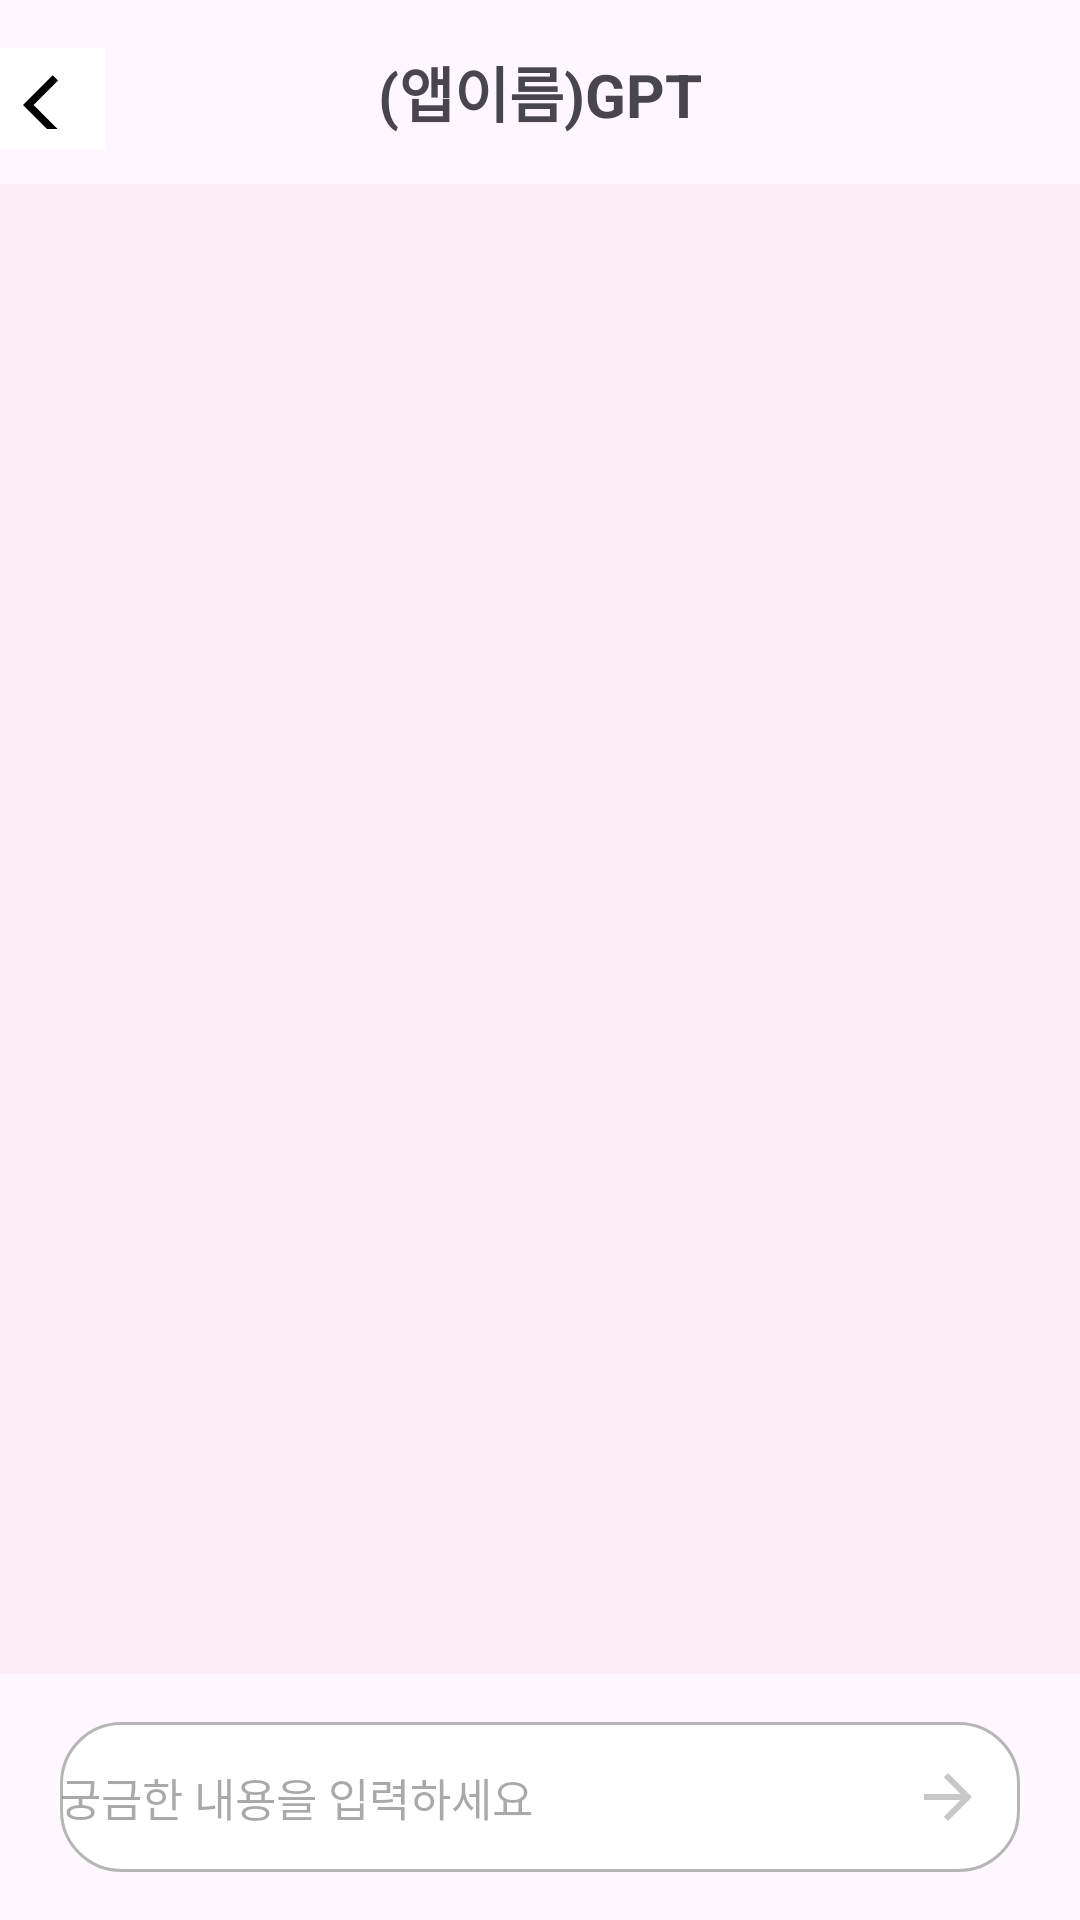

Produce the Android XML layout that renders to this screen, including the resource entries it uses.
<!-- AndroidManifest.xml: application theme Theme.Cherry_pick_android -->
<!-- res/layout/activity_gpt.xml -->
<?xml version="1.0" encoding="utf-8"?>
<androidx.constraintlayout.widget.ConstraintLayout xmlns:android="http://schemas.android.com/apk/res/android"
    xmlns:app="http://schemas.android.com/apk/res-auto"
    xmlns:tools="http://schemas.android.com/tools"
    android:layout_width="match_parent"
    android:layout_height="match_parent">

    <TextView
        android:id="@+id/tv_appName"
        android:layout_width="wrap_content"
        android:layout_height="wrap_content"
        android:layout_marginTop="16dp"
        android:layout_marginBottom="16dp"
        android:text="(앱이름)GPT"
        android:textSize="20sp"
        android:textStyle="bold"
        app:layout_constraintBottom_toTopOf="@+id/rv_gpt_messages"
        app:layout_constraintEnd_toEndOf="parent"
        app:layout_constraintStart_toStartOf="parent"
        app:layout_constraintTop_toTopOf="parent" />

    <ImageButton
        android:id="@+id/ibtn_back"
        android:layout_width="35dp"
        android:layout_height="34dp"
        android:layout_marginTop="16dp"
        android:background="@color/white"
        android:src="@drawable/ic_gpt_back"
        app:layout_constraintStart_toStartOf="parent"
        app:layout_constraintTop_toTopOf="parent" />

    <EditText
        android:id="@+id/et_sendMessage"
        android:layout_width="wrap_content"
        android:layout_height="wrap_content"
        android:layout_marginTop="16dp"
        android:layout_marginBottom="16dp"
        android:background="@drawable/ic_edittext_gpt"
        android:gravity="center|start"
        android:hint="궁금한 내용을 입력하세요"
        android:textSize="15sp"
        app:layout_constraintBottom_toBottomOf="parent"
        app:layout_constraintEnd_toEndOf="parent"
        app:layout_constraintStart_toStartOf="parent"
        app:layout_constraintTop_toBottomOf="@+id/rv_gpt_messages" />

    <androidx.recyclerview.widget.RecyclerView
        android:id="@+id/rv_gpt_messages"
        android:layout_width="match_parent"
        android:layout_height="0dp"
        android:background="#74FAE4E8"
        app:layout_constraintTop_toBottomOf="@+id/tv_appName"
        app:layout_constraintEnd_toEndOf="parent"
        app:layout_constraintStart_toStartOf="parent"
        app:layout_constraintBottom_toTopOf="@+id/et_sendMessage"
        >
    </androidx.recyclerview.widget.RecyclerView>

    <ImageButton
        android:id="@+id/ibtn_gpt_send"
        android:layout_width="wrap_content"
        android:layout_height="wrap_content"
        android:layout_marginEnd="32dp"
        android:background=""
        android:src="@drawable/ic_gpt_send"
        app:layout_constraintBottom_toBottomOf="parent"
        app:layout_constraintEnd_toEndOf="parent"
        app:layout_constraintTop_toBottomOf="@+id/rv_gpt_messages" />


</androidx.constraintlayout.widget.ConstraintLayout>
<!-- resources referenced by this layout -->
<resources>
  <color name="white">#FFFFFFFF</color>
  <!-- drawable ic_edittext_gpt (drawable) -->
  <?xml version="1.0" encoding="utf-8"?>
  <shape xmlns:android="http://schemas.android.com/apk/res/android" android:shape="rectangle" >
      <corners
          android:radius="20dp"
          />
      <solid
          android:color="#FFFFFF"
          />
      <size
          android:width="320dp"
          android:height="50dp"
          />
      <stroke
          android:width="1dp"
          android:color="#B6B6B6"
          />
  </shape>
  <!-- drawable ic_gpt_back (drawable) -->
  <vector android:autoMirrored="true" android:height="20dp"
      android:tint="#000000" android:viewportHeight="20"
      android:viewportWidth="20" android:width="20dp" xmlns:android="http://schemas.android.com/apk/res/android">
      <path android:fillColor="@android:color/white" android:pathData="M11.67,3.87L9.9,2.1 0,12l9.9,9.9 1.77,-1.77L3.54,12z"/>
  </vector>
  <!-- drawable ic_gpt_send (drawable) -->
  <vector
      android:autoMirrored="true"
      android:height="24dp"
      android:tint="#C8C8C8"
      android:viewportHeight="24"
      android:viewportWidth="24"
      android:width="24dp"
      xmlns:android="http://schemas.android.com/apk/res/android">
      <path
          android:fillColor="@android:color/white"
          android:pathData="M12,4l-1.41,1.41L16.17,11H4v2h12.17l-5.58,5.59L12,20l8,-8z"
          />
  </vector>
  <style name="Theme.Cherry_pick_android" parent="Base.Theme.Cherry_pick_android">
          <item name="colorPrimary">@color/main_pink</item>
      </style>
  <style name="Base.Theme.Cherry_pick_android" parent="Theme.Material3.DayNight.NoActionBar">
          <item name="colorPrimary">@color/main_pink</item>
      </style>
  <color name="main_pink">#FF4F6E</color>
</resources>
